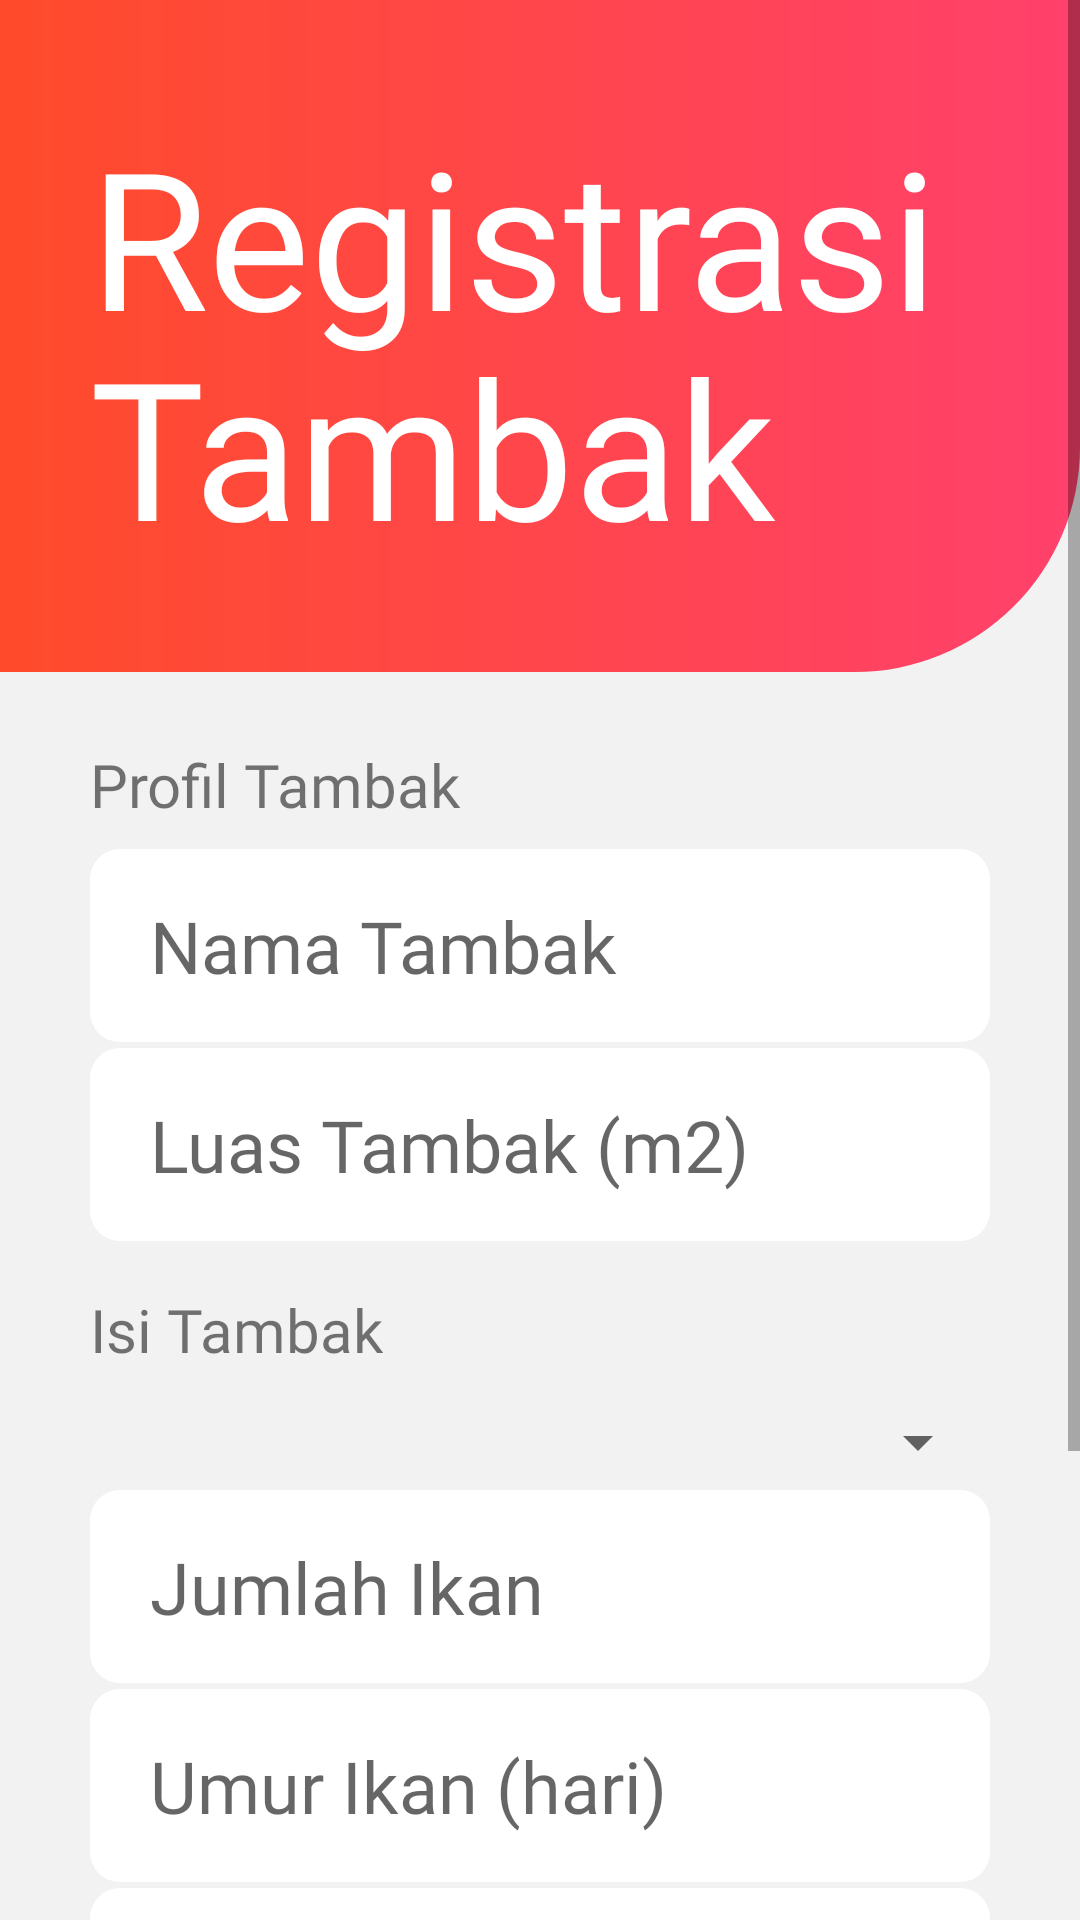

Write the Android layout XML for this screen, with the resource values it uses.
<!-- AndroidManifest.xml: application theme AppTheme -->
<!-- res/layout/ayik_daftar_tambak.xml -->
<?xml version="1.0" encoding="utf-8"?>


<RelativeLayout

    xmlns:android="http://schemas.android.com/apk/res/android" android:layout_width="match_parent"
    android:layout_height="match_parent"
    android:orientation="vertical"
    android:background="#f2f2f2">

    <ScrollView
        android:layout_width="match_parent"
        android:layout_height="match_parent"
        android:id="@+id/sc_daftar_tambak">

        <RelativeLayout
            android:layout_width="match_parent"
            android:layout_height="wrap_content">

            <RelativeLayout
                android:id="@+id/header_bg_red"
                android:layout_width="match_parent"
                android:layout_height="224dp"
                android:background="@drawable/header_box_red">
            </RelativeLayout>

            <TextView
                android:id="@+id/daftar_tambak_heading"
                android:layout_width="wrap_content"
                android:layout_height="wrap_content"
                android:layout_marginTop="36dp"
                android:layout_marginLeft="30dp"
                android:layout_marginRight="30dp"
                android:fontFamily="@font/source_sans_pro_bold"
                android:text="Registrasi Tambak"
                android:textColor="#ffffff"
                android:lineHeight="70dp"
                android:textSize="64dp" />

            <RelativeLayout
                android:layout_width="match_parent"
                android:layout_height="wrap_content"
                android:layout_below="@+id/header_bg_red"
                android:layout_marginTop="24dp"
                android:layout_marginLeft="30dp"
                android:layout_marginRight="30dp"
                android:id="@+id/first_field_group">

                <TextView
                    android:id="@+id/daftar_form_heading"
                    android:layout_width="wrap_content"
                    android:layout_height="wrap_content"
                    android:text="Profil Tambak"
                    android:textSize="20dp"
                    android:fontFamily="@font/source_sans_pro_semibold" />

                <RelativeLayout
                    android:layout_width="match_parent"
                    android:layout_height="wrap_content"
                    android:layout_below="@+id/daftar_form_heading"
                    android:layout_marginTop="8dp">

                    <EditText
                        android:id="@+id/nama_tambak_textfield"
                        android:layout_width="match_parent"
                        android:layout_height="wrap_content"
                        android:background="@drawable/rounded_text_field"
                        android:hint="Nama Tambak"
                        android:textSize="24dp"
                        android:fontFamily="@font/source_sans_pro"
                        android:paddingTop="16dp"
                        android:paddingBottom="16dp"
                        android:paddingLeft="20dp"
                        android:paddingRight="20dp"/>

                    <EditText
                        android:id="@+id/luas_tambak_textfield"
                        android:layout_below="@id/nama_tambak_textfield"
                        android:layout_marginTop="2dp"
                        android:layout_width="match_parent"
                        android:layout_height="wrap_content"
                        android:background="@drawable/rounded_text_field"
                        android:hint="Luas Tambak (m2)"
                        android:textSize="24dp"
                        android:fontFamily="@font/source_sans_pro"
                        android:paddingTop="16dp"
                        android:paddingBottom="16dp"
                        android:paddingLeft="20dp"
                        android:paddingRight="20dp"
                        android:inputType="number"
                        />


                </RelativeLayout>

            </RelativeLayout>

            <RelativeLayout
                android:id="@+id/second_field_group"
                android:layout_below="@+id/first_field_group"
                android:layout_width="match_parent"
                android:layout_height="wrap_content"
                android:layout_marginTop="16dp"
                android:layout_marginLeft="30dp"
                android:layout_marginRight="30dp">

                <TextView
                    android:id="@+id/daftar_form_heading2"
                    android:layout_width="wrap_content"
                    android:layout_height="wrap_content"
                    android:text="Isi Tambak"
                    android:textSize="20dp"
                    android:fontFamily="@font/source_sans_pro_semibold" />

                <RelativeLayout
                    android:layout_width="match_parent"
                    android:layout_height="wrap_content"
                    android:layout_below="@+id/daftar_form_heading2"
                    android:layout_marginTop="8dp">

                    <Spinner
                        android:id="@+id/spinner"
                        android:layout_width="match_parent"
                        android:layout_height="wrap_content"
                        android:layout_below="@id/textviewpilik"
                        android:layout_centerHorizontal="true"
                        android:drawSelectorOnTop="true"
                        android:fontFamily="@font/source_sans_pro"
                        android:paddingLeft="20dp"
                        android:paddingTop="16dp"
                        android:paddingRight="20dp"
                        android:paddingBottom="16dp"
                        android:text="Jenis Ikan..."
                        android:textSize="24dp"
                        android:visibility="visible" />
                    <EditText
                        android:id="@+id/jumlah_ikan_textfield"
                        android:layout_width="match_parent"
                        android:layout_height="wrap_content"
                        android:background="@drawable/rounded_text_field"
                        android:layout_below="@id/spinner"
                        android:hint="Jumlah Ikan"
                        android:textSize="24dp"
                        android:fontFamily="@font/source_sans_pro"
                        android:paddingTop="16dp"
                        android:paddingBottom="16dp"
                        android:paddingRight="20dp"
                        android:paddingLeft="20dp"
                        android:inputType="number"/>

                    <EditText
                        android:id="@+id/umur_ikan_textfield"
                        android:layout_below="@id/jumlah_ikan_textfield"
                        android:layout_marginTop="2dp"
                        android:layout_width="match_parent"
                        android:layout_height="wrap_content"
                        android:background="@drawable/rounded_text_field"
                        android:hint="Umur Ikan (hari)"
                        android:textSize="24dp"
                        android:fontFamily="@font/source_sans_pro"
                        android:paddingTop="16dp"
                        android:paddingBottom="16dp"
                        android:paddingLeft="20dp"
                        android:paddingRight="20dp"
                        android:inputType="number"/>

                    <EditText
                        android:id="@+id/berat_benih_textfield"
                        android:layout_below="@id/umur_ikan_textfield"
                        android:layout_marginTop="2dp"
                        android:layout_width="match_parent"
                        android:layout_height="wrap_content"
                        android:background="@drawable/rounded_text_field"
                        android:hint="Berat Benih (kg)"
                        android:textSize="24dp"
                        android:fontFamily="@font/source_sans_pro"
                        android:paddingTop="16dp"
                        android:paddingBottom="16dp"
                        android:paddingLeft="20dp"
                        android:paddingRight="20dp"
                        android:inputType="number"/>
                </RelativeLayout>

            </RelativeLayout>

            <Button
                android:layout_width="match_parent"
                android:layout_height="57dp"
                android:layout_below="@+id/second_field_group"
                android:layout_marginTop="48dp"
                android:layout_marginBottom="48dp"
                android:layout_marginLeft="30dp"
                android:layout_marginRight="30dp"
                android:text="Daftar"
                android:id="@+id/btn_daftar_tambak"
                android:textAllCaps="false"
                android:fontFamily="@font/source_sans_pro"
                android:textSize="20dp"
                android:textColor="#ffffff"
                android:background="@drawable/rounded_button"/>

        </RelativeLayout>

    </ScrollView>

</RelativeLayout>
<!-- resources referenced by this layout -->
<resources>
  <!-- drawable header_box_red (drawable) -->
  <?xml version="1.0" encoding="utf-8"?>
  
  <shape xmlns:android="http://schemas.android.com/apk/res/android"
      android:shape="rectangle">
  
      <gradient android:startColor="#FF4B2B " android:endColor="#FF416C"/>
      <corners android:bottomRightRadius="75dp"/>
  
  </shape>
  <!-- drawable rounded_button (drawable-hdpi) -->
  <?xml version="1.0" encoding="utf-8"?>
  
  <shape xmlns:android="http://schemas.android.com/apk/res/android"
      android:shape="rectangle">
  
      <solid android:color="#FFA751"/>
      <corners android:radius="10dp"/>
  
  
  </shape>
  <!-- drawable rounded_text_field (drawable-hdpi) -->
  <?xml version="1.0" encoding="utf-8"?>
  
  <shape xmlns:android="http://schemas.android.com/apk/res/android"
      android:shape="rectangle">
      <corners android:radius="10dp"/>
      <solid android:color="#ffffff"/>
  </shape>
  <style name="AppTheme" parent="Theme.AppCompat.Light.NoActionBar">
          
          <item name="colorPrimary">@color/colorPrimary</item>
          <item name="colorPrimaryDark">@color/colorPrimaryDark</item>
          <item name="colorAccent">@color/colorAccent</item>
      </style>
  <color name="colorPrimary">#27399a</color>
  <color name="colorPrimaryDark">#303f9f</color>
  <color name="colorAccent">#881c2c</color>
</resources>
